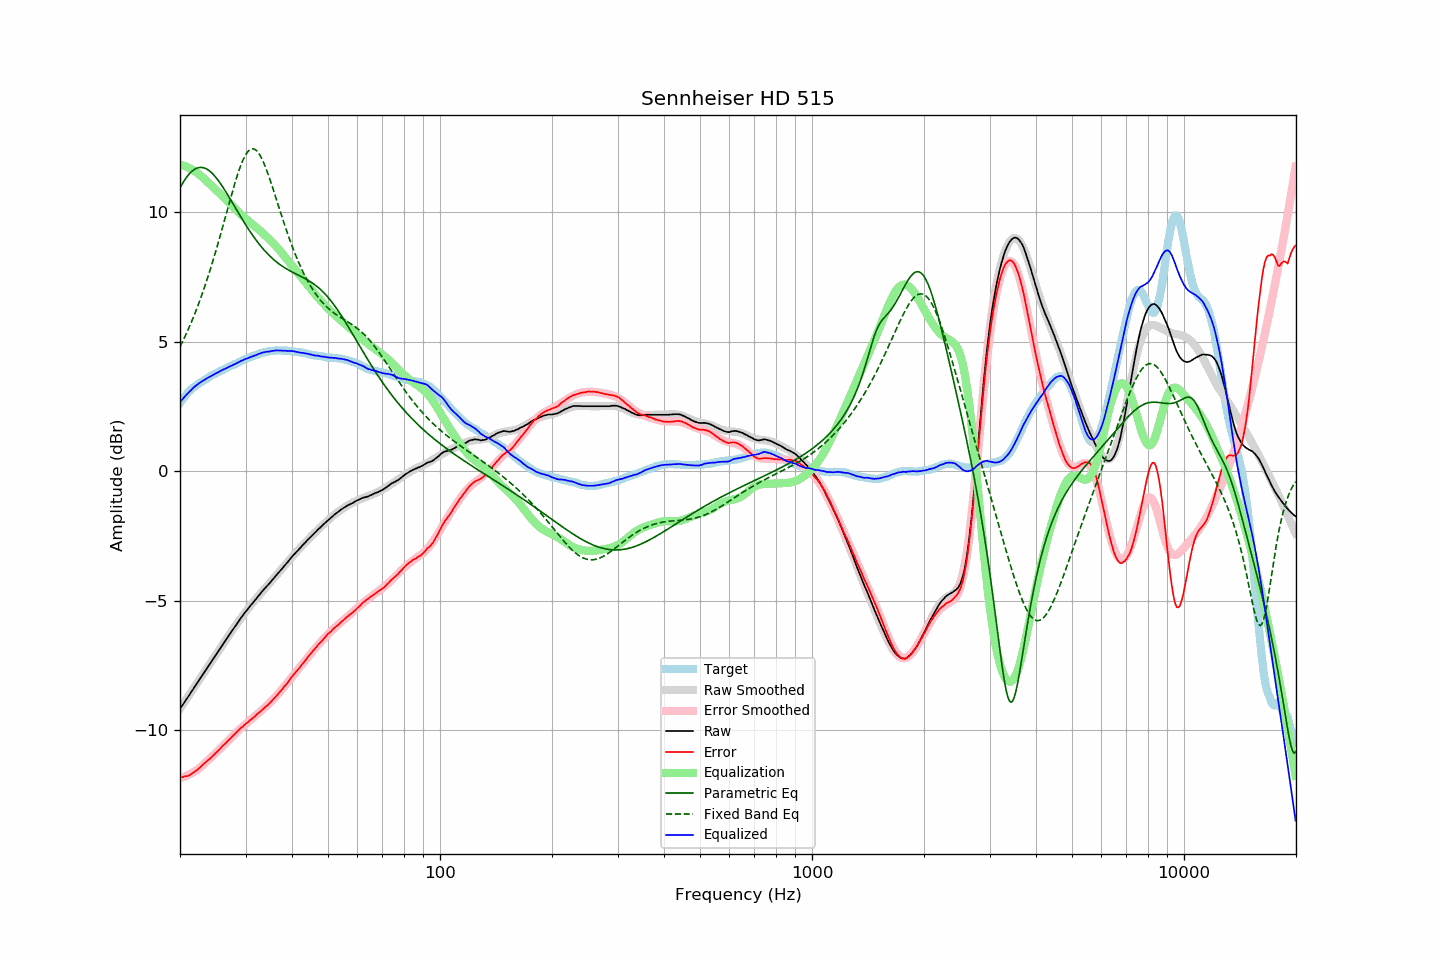

The data file committed next to this chart (first rows):
frequency, raw, error, smoothed, error_smoothed, equalization, parametric_eq, fixed_band_eq, equalized_raw, equalized_smoothed, target
20.00, -9.18, -11.82, -9.18, -11.85, 11.85, 10.95, 4.81, 2.67, 2.67, 2.64
20.20, -9.09, -11.82, -9.09, -11.83, 11.83, 11.06, 4.94, 2.75, 2.75, 2.73
20.40, -9.00, -11.81, -8.99, -11.81, 11.81, 11.17, 5.06, 2.82, 2.82, 2.81
20.61, -8.90, -11.78, -8.90, -11.79, 11.79, 11.26, 5.19, 2.89, 2.89, 2.88
20.81, -8.81, -11.78, -8.81, -11.76, 11.76, 11.35, 5.33, 2.96, 2.96, 2.97
21.02, -8.72, -11.77, -8.71, -11.74, 11.74, 11.43, 5.47, 3.02, 3.02, 3.05
21.23, -8.63, -11.74, -8.62, -11.71, 11.71, 11.50, 5.61, 3.08, 3.09, 3.11
21.44, -8.52, -11.70, -8.53, -11.67, 11.67, 11.57, 5.75, 3.15, 3.15, 3.17
21.66, -8.44, -11.66, -8.43, -11.64, 11.64, 11.62, 5.90, 3.20, 3.21, 3.22
21.87, -8.33, -11.60, -8.34, -11.60, 11.60, 11.66, 6.06, 3.27, 3.26, 3.27
22.09, -8.25, -11.56, -8.25, -11.56, 11.56, 11.70, 6.21, 3.31, 3.31, 3.32
22.31, -8.15, -11.52, -8.15, -11.52, 11.52, 11.72, 6.38, 3.36, 3.36, 3.37
22.54, -8.06, -11.46, -8.06, -11.46, 11.46, 11.73, 6.54, 3.41, 3.41, 3.41
22.76, -7.97, -11.41, -7.96, -11.41, 11.41, 11.74, 6.71, 3.45, 3.45, 3.45
22.99, -7.87, -11.34, -7.87, -11.36, 11.36, 11.73, 6.89, 3.49, 3.49, 3.48
23.22, -7.78, -11.29, -7.78, -11.30, 11.30, 11.72, 7.07, 3.53, 3.53, 3.51
23.45, -7.69, -11.24, -7.68, -11.25, 11.25, 11.69, 7.25, 3.56, 3.56, 3.55
23.69, -7.59, -11.18, -7.59, -11.19, 11.19, 11.66, 7.44, 3.60, 3.60, 3.59
23.92, -7.49, -11.13, -7.50, -11.13, 11.13, 11.62, 7.63, 3.64, 3.63, 3.63
24.16, -7.41, -11.09, -7.40, -11.07, 11.07, 11.57, 7.83, 3.67, 3.67, 3.68
24.40, -7.30, -11.02, -7.31, -11.01, 11.01, 11.51, 8.03, 3.71, 3.70, 3.71
24.65, -7.22, -10.96, -7.22, -10.95, 10.95, 11.45, 8.24, 3.74, 3.74, 3.74
24.89, -7.12, -10.89, -7.12, -10.89, 10.89, 11.38, 8.45, 3.77, 3.77, 3.77
25.14, -7.03, -10.84, -7.03, -10.83, 10.83, 11.30, 8.66, 3.80, 3.80, 3.81
25.39, -6.93, -10.77, -6.94, -10.77, 10.77, 11.22, 8.88, 3.84, 3.84, 3.84
25.65, -6.85, -10.72, -6.84, -10.71, 10.71, 11.13, 9.10, 3.87, 3.87, 3.88
25.91, -6.75, -10.64, -6.75, -10.65, 10.65, 11.04, 9.32, 3.90, 3.90, 3.89
26.16, -6.65, -10.58, -6.66, -10.59, 10.59, 10.95, 9.55, 3.93, 3.93, 3.92
26.43, -6.57, -10.53, -6.56, -10.53, 10.53, 10.85, 9.77, 3.96, 3.96, 3.96
26.69, -6.48, -10.47, -6.47, -10.46, 10.46, 10.75, 10.00, 3.99, 3.99, 3.99
26.96, -6.38, -10.40, -6.38, -10.40, 10.40, 10.65, 10.23, 4.02, 4.02, 4.02
27.23, -6.29, -10.34, -6.29, -10.34, 10.34, 10.54, 10.45, 4.05, 4.05, 4.06
27.50, -6.20, -10.28, -6.19, -10.27, 10.27, 10.44, 10.67, 4.08, 4.08, 4.09
27.77, -6.10, -10.21, -6.10, -10.21, 10.21, 10.33, 10.89, 4.11, 4.11, 4.11
28.05, -6.02, -10.16, -6.01, -10.15, 10.15, 10.23, 11.10, 4.14, 4.14, 4.14
28.33, -5.93, -10.09, -5.92, -10.09, 10.09, 10.12, 11.30, 4.17, 4.17, 4.16
28.62, -5.84, -10.03, -5.84, -10.03, 10.03, 10.02, 11.50, 4.20, 4.20, 4.19
28.90, -5.75, -9.97, -5.75, -9.98, 9.98, 9.91, 11.68, 4.23, 4.23, 4.23
29.19, -5.66, -9.90, -5.66, -9.92, 9.92, 9.81, 11.85, 4.26, 4.26, 4.25
29.48, -5.58, -9.87, -5.58, -9.86, 9.86, 9.71, 12.00, 4.29, 4.28, 4.29
29.78, -5.49, -9.80, -5.50, -9.81, 9.81, 9.61, 12.13, 4.32, 4.31, 4.31
30.08, -5.41, -9.75, -5.42, -9.75, 9.75, 9.51, 12.24, 4.35, 4.34, 4.34
30.38, -5.34, -9.71, -5.33, -9.70, 9.70, 9.41, 12.33, 4.36, 4.37, 4.37
30.68, -5.26, -9.65, -5.25, -9.65, 9.65, 9.32, 12.40, 4.39, 4.39, 4.40
30.99, -5.18, -9.59, -5.18, -9.59, 9.59, 9.22, 12.44, 4.42, 4.42, 4.41
31.30, -5.11, -9.55, -5.10, -9.54, 9.54, 9.13, 12.46, 4.43, 4.44, 4.44
31.61, -5.03, -9.50, -5.02, -9.49, 9.49, 9.05, 12.45, 4.46, 4.47, 4.47
31.93, -4.96, -9.44, -4.95, -9.44, 9.44, 8.96, 12.42, 4.48, 4.49, 4.49
32.24, -4.87, -9.38, -4.87, -9.39, 9.39, 8.88, 12.36, 4.51, 4.51, 4.50
32.57, -4.80, -9.33, -4.80, -9.33, 9.33, 8.80, 12.28, 4.54, 4.53, 4.53
32.89, -4.73, -9.28, -4.73, -9.28, 9.28, 8.72, 12.18, 4.55, 4.55, 4.56
33.22, -4.65, -9.22, -4.66, -9.23, 9.23, 8.64, 12.06, 4.58, 4.57, 4.58
33.55, -4.58, -9.17, -4.58, -9.17, 9.17, 8.57, 11.93, 4.60, 4.59, 4.59
33.89, -4.51, -9.10, -4.51, -9.11, 9.11, 8.50, 11.78, 4.61, 4.60, 4.60
34.23, -4.44, -9.06, -4.44, -9.06, 9.06, 8.43, 11.62, 4.62, 4.62, 4.63
34.57, -4.38, -9.01, -4.37, -9.00, 9.00, 8.37, 11.44, 4.62, 4.63, 4.63
34.92, -4.31, -8.94, -4.30, -8.94, 8.94, 8.31, 11.26, 4.63, 4.64, 4.64
35.27, -4.23, -8.88, -4.22, -8.87, 8.87, 8.25, 11.08, 4.65, 4.65, 4.65
35.62, -4.16, -8.81, -4.15, -8.81, 8.81, 8.19, 10.89, 4.65, 4.66, 4.65
35.97, -4.09, -8.74, -4.08, -8.74, 8.74, 8.14, 10.69, 4.66, 4.66, 4.66
... 635 more rows
